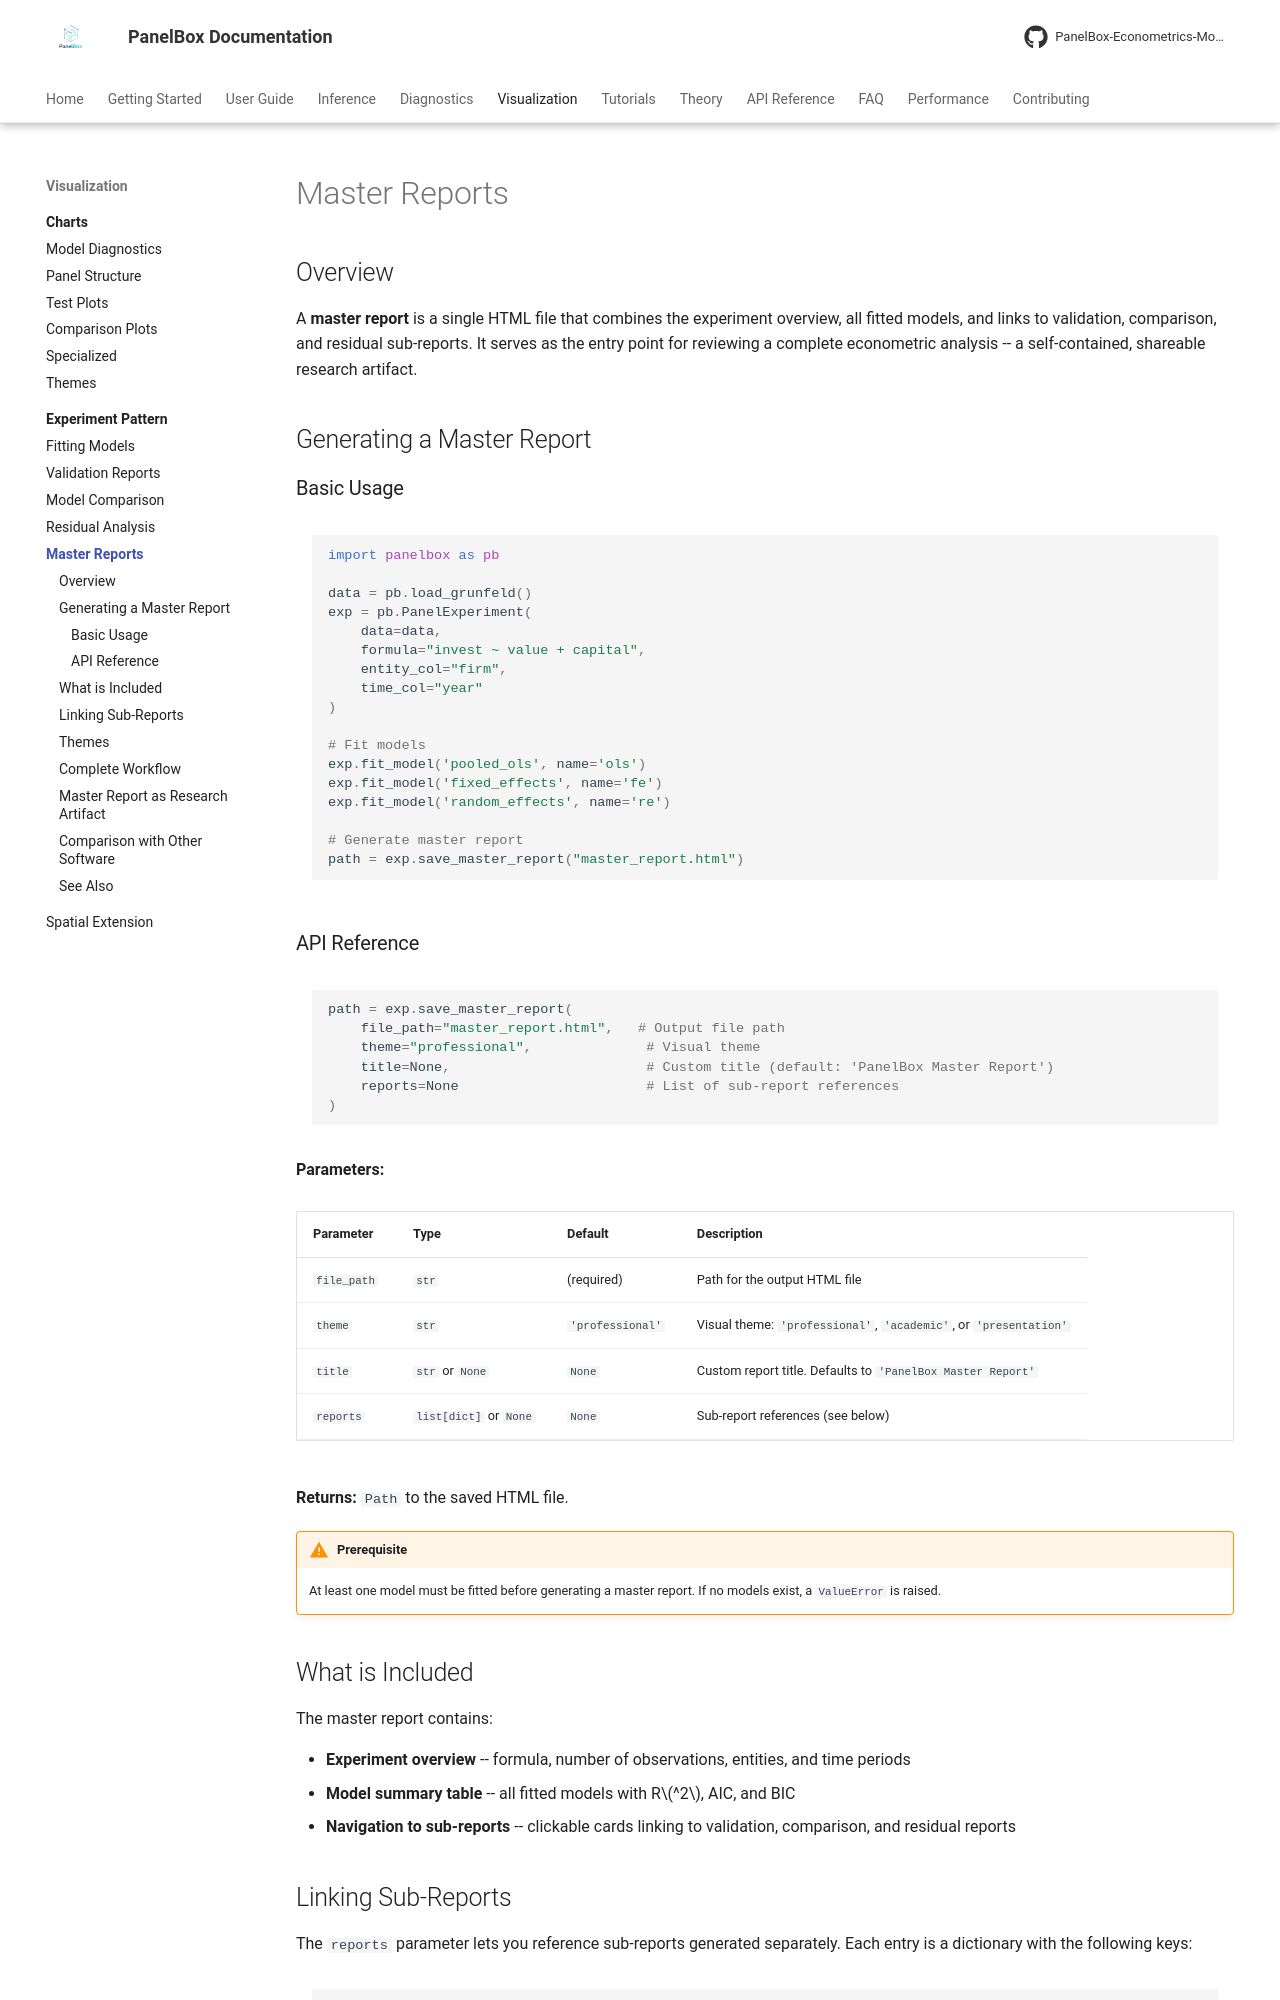

repository: PanelBox-Econometrics-Model/panelbox · page: visualization/experiment/master-reports/index.html · generator: mkdocs

---
title: "Master Reports"
description: "Combining validation, comparison, and residual analysis into a single navigable HTML report"
---

# Master Reports

## Overview

A **master report** is a single HTML file that combines the experiment overview, all fitted models, and links to validation, comparison, and residual sub-reports. It serves as the entry point for reviewing a complete econometric analysis -- a self-contained, shareable research artifact.

## Generating a Master Report

### Basic Usage

```python
import panelbox as pb

data = pb.load_grunfeld()
exp = pb.PanelExperiment(
    data=data,
    formula="invest ~ value + capital",
    entity_col="firm",
    time_col="year"
)

# Fit models
exp.fit_model('pooled_ols', name='ols')
exp.fit_model('fixed_effects', name='fe')
exp.fit_model('random_effects', name='re')

# Generate master report
path = exp.save_master_report("master_report.html")
```

### API Reference

```python
path = exp.save_master_report(
    file_path="master_report.html",   # Output file path
    theme="professional",              # Visual theme
    title=None,                        # Custom title (default: 'PanelBox Master Report')
    reports=None                       # List of sub-report references
)
```

**Parameters:**

| Parameter | Type | Default | Description |
|-----------|------|---------|-------------|
| `file_path` | `str` | (required) | Path for the output HTML file |
| `theme` | `str` | `'professional'` | Visual theme: `'professional'`, `'academic'`, or `'presentation'` |
| `title` | `str` or `None` | `None` | Custom report title. Defaults to `'PanelBox Master Report'` |
| `reports` | `list[dict]` or `None` | `None` | Sub-report references (see below) |

**Returns:** `Path` to the saved HTML file.

!!! warning "Prerequisite"
    At least one model must be fitted before generating a master report. If no models exist, a `ValueError` is raised.

## What is Included

The master report contains:

- **Experiment overview** -- formula, number of observations, entities, and time periods
- **Model summary table** -- all fitted models with R$^2$, AIC, and BIC
- **Navigation to sub-reports** -- clickable cards linking to validation, comparison, and residual reports
